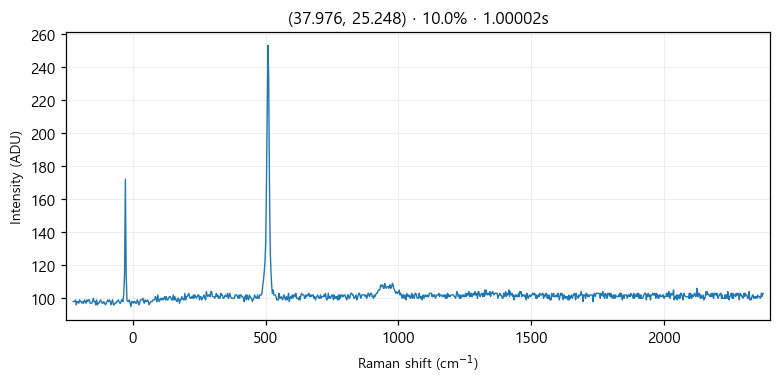

Data behind this chart, as committed beside it:
# laser_power_pct, 10.0
# exposure_time, 1
# laser_nm, 532
# mode, single
pixel_index, raman_shift_cm-1, wavelength_nm, intensity
0, -224.8, 525.7, 98.0
1, -221.8, 525.8, 98.0
2, -218.7, 525.9, 98.0
3, -215.6, 526, 99.0
4, -212.6, 526.1, 96.0
5, -209.5, 526.2, 98.0
6, -206.5, 526.2, 98.0
7, -203.4, 526.3, 97.0
8, -200.3, 526.4, 99.0
9, -197.3, 526.5, 98.0
10, -194.2, 526.6, 98.0
11, -191.2, 526.7, 97.0
12, -188.1, 526.7, 98.0
13, -185.1, 526.8, 97.0
14, -182, 526.9, 99.0
15, -179, 527, 98.0
16, -175.9, 527.1, 97.0
17, -172.9, 527.2, 99.0
18, -169.8, 527.3, 98.0
19, -166.8, 527.3, 99.0
20, -163.7, 527.4, 99.0
21, -160.7, 527.5, 97.0
22, -157.6, 527.6, 97.0
23, -154.6, 527.7, 97.0
24, -151.6, 527.8, 98.0
25, -148.5, 527.9, 100.0
26, -145.5, 527.9, 98.0
27, -142.4, 528, 98.0
28, -139.4, 528.1, 96.0
29, -136.4, 528.2, 99.0
30, -133.3, 528.3, 96.0
31, -130.3, 528.4, 97.0
32, -127.3, 528.4, 97.0
33, -124.3, 528.5, 98.0
34, -121.2, 528.6, 99.0
35, -118.2, 528.7, 98.0
36, -115.2, 528.8, 97.0
37, -112.2, 528.9, 97.0
38, -109.1, 529, 98.0
39, -106.1, 529, 97.0
40, -103.1, 529.1, 96.0
41, -100.1, 529.2, 97.0
42, -97.05, 529.3, 98.0
43, -94.03, 529.4, 99.0
44, -91.01, 529.5, 98.0
45, -88, 529.5, 99.0
46, -84.98, 529.6, 98.0
47, -81.97, 529.7, 96.0
48, -78.96, 529.8, 98.0
49, -75.95, 529.9, 99.0
50, -72.94, 530, 96.0
51, -69.93, 530, 96.0
52, -66.93, 530.1, 97.0
53, -63.92, 530.2, 97.0
54, -60.92, 530.3, 98.0
55, -57.91, 530.4, 98.0
... 968 more rows
